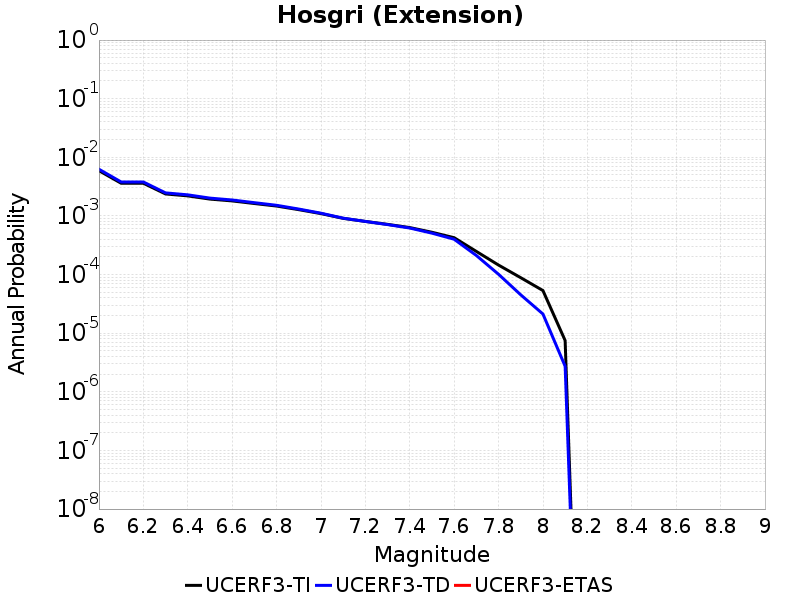

Data behind this chart, as committed beside it:
Magnitude, UCERF3-TI Prob, UCERF3-TD Prob, UCERF3-ETAS Prob
6.0, 0.005915, 0.006261, 0.0
6.1, 0.003612, 0.003798, 0.0
6.2, 0.003612, 0.003798, 0.0
6.3, 0.002371, 0.002473, 0.0
6.4, 0.002199, 0.002291, 0.0
6.5, 0.001938, 0.002014, 0.0
6.6, 0.001804, 0.001871, 0.0
6.7, 0.001628, 0.001683, 0.0
6.8, 0.001475, 0.001519, 0.0
6.9, 0.00128, 0.001311, 0.0
7.0, 0.001096, 0.001114, 0.0
7.1, 9.097813E-4, 9.15988E-4, 0.0
7.2, 8.0617814E-4, 8.0567604E-4, 0.0
7.3, 7.185085E-4, 7.123251E-4, 0.0
7.4, 6.335037E-4, 6.217824E-4, 0.0
7.5, 5.2692357E-4, 5.0842983E-4, 0.0
7.6, 4.2546875E-4, 4.0051911E-4, 0.0
7.7, 2.482253E-4, 2.115886E-4, 0.0
7.8, 1.4519131E-4, 1.0110753E-4, 0.0
7.9, 8.842879E-5, 4.512921E-5, 0.0
8.0, 5.335374E-5, 2.1235694E-5, 0.0
8.1, 7.4986247E-6, 2.7236813E-6, 0.0
